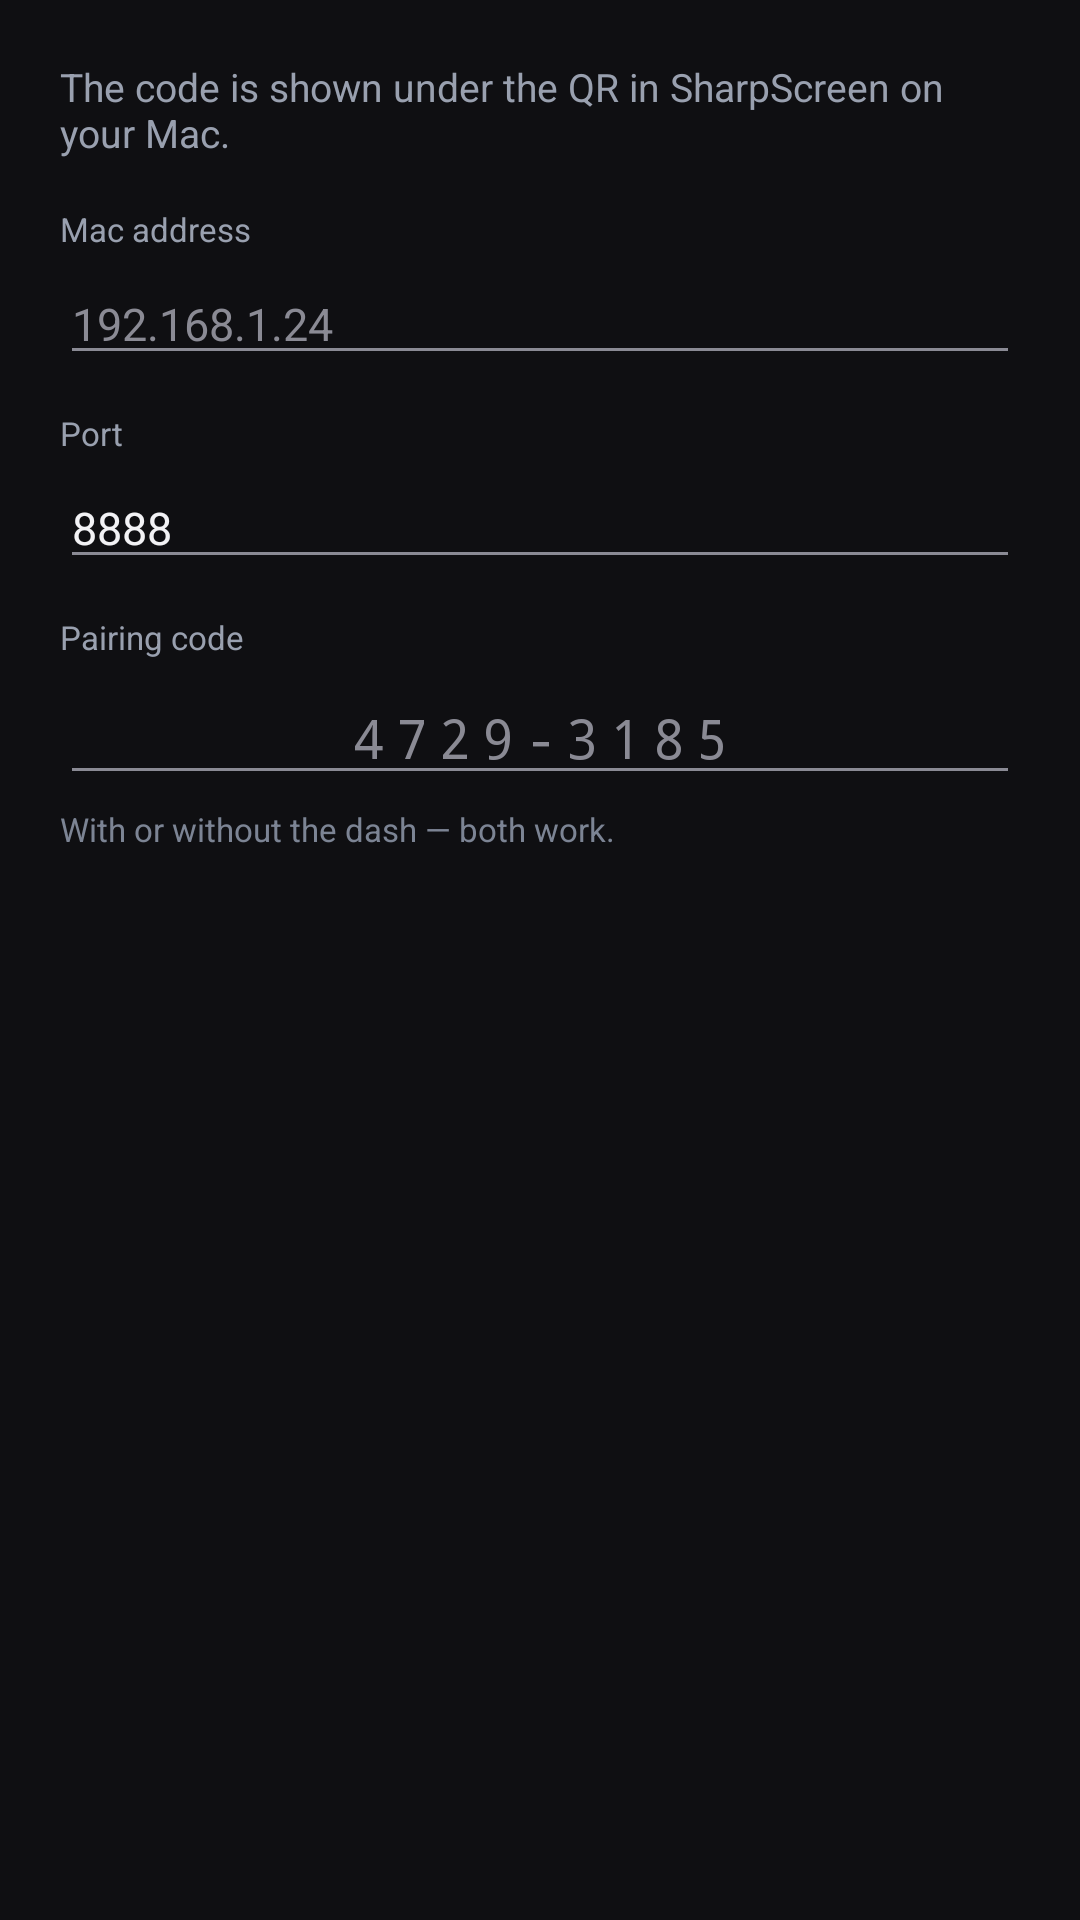

Produce the Android XML layout that renders to this screen, including the resource entries it uses.
<!-- AndroidManifest.xml: application theme AppTheme -->
<!-- res/layout/dialog_code_pairing.xml -->
<?xml version="1.0" encoding="utf-8"?>
<LinearLayout xmlns:android="http://schemas.android.com/apk/res/android"
    android:layout_width="match_parent"
    android:layout_height="wrap_content"
    android:orientation="vertical"
    android:padding="20dp">

    <TextView
        android:layout_width="match_parent"
        android:layout_height="wrap_content"
        android:text="The code is shown under the QR in SharpScreen on your Mac."
        android:textColor="#99A0AF"
        android:textSize="13sp"
        android:layout_marginBottom="16dp" />

    <TextView
        android:layout_width="wrap_content"
        android:layout_height="wrap_content"
        android:text="Mac address"
        android:textColor="#99A0AF"
        android:textSize="11sp"
        android:layout_marginBottom="4dp" />

    <EditText
        android:id="@+id/codePairHost"
        android:layout_width="match_parent"
        android:layout_height="wrap_content"
        android:hint="192.168.1.24"
        android:inputType="text"
        android:digits="0123456789.abcdefghijklmnopqrstuvwxyzABCDEFGHIJKLMNOPQRSTUVWXYZ-"
        android:textSize="15sp"
        android:layout_marginBottom="12dp"
        android:importantForAutofill="no" />

    <TextView
        android:layout_width="wrap_content"
        android:layout_height="wrap_content"
        android:text="Port"
        android:textColor="#99A0AF"
        android:textSize="11sp"
        android:layout_marginBottom="4dp" />

    <EditText
        android:id="@+id/codePairPort"
        android:layout_width="match_parent"
        android:layout_height="wrap_content"
        android:text="8888"
        android:inputType="number"
        android:textSize="15sp"
        android:layout_marginBottom="12dp"
        android:importantForAutofill="no" />

    <TextView
        android:layout_width="wrap_content"
        android:layout_height="wrap_content"
        android:text="Pairing code"
        android:textColor="#99A0AF"
        android:textSize="11sp"
        android:layout_marginBottom="4dp" />

    <EditText
        android:id="@+id/codePairCode"
        android:layout_width="match_parent"
        android:layout_height="wrap_content"
        android:hint="4729-3185"
        android:inputType="number"
        android:digits="0123456789- "
        android:maxLength="10"
        android:textSize="18sp"
        android:letterSpacing="0.2"
        android:gravity="center"
        android:typeface="monospace"
        android:importantForAutofill="no" />

    <TextView
        android:layout_width="match_parent"
        android:layout_height="wrap_content"
        android:text="With or without the dash — both work."
        android:textColor="#7C8494"
        android:textSize="11sp"
        android:layout_marginTop="4dp" />

    <TextView
        android:id="@+id/codePairError"
        android:layout_width="match_parent"
        android:layout_height="wrap_content"
        android:textColor="#FCA5A5"
        android:textSize="12sp"
        android:layout_marginTop="10dp"
        android:visibility="gone" />
</LinearLayout>
<!-- resources referenced by this layout -->
<resources>
  <color name="ss_accent">#EE7A7F</color>
  <color name="ss_on_accent">#2A0E12</color>
  <color name="ss_card">#1A1A1F</color>
  <color name="ss_text_primary">#F2F2F5</color>
  <color name="ss_text_secondary">#8A8A94</color>
  <color name="ss_bg">#0F0F12</color>
  <color name="ss_accent_tint">#33EE7A7F</color>
  <style name="TextAppearance.SharpScreen.Button" parent="TextAppearance.MaterialComponents.Button">
          <item name="android:textAllCaps">false</item>
          <item name="textAllCaps">false</item>
          <item name="android:letterSpacing">0</item>
          <item name="android:textStyle">bold</item>
      </style>
  <style name="ThemeOverlay.SharpScreen.Dialog" parent="ThemeOverlay.MaterialComponents.MaterialAlertDialog">
          <item name="colorPrimary">@color/ss_accent</item>
          <item name="colorSurface">@color/ss_card</item>
          <item name="colorOnSurface">@color/ss_text_primary</item>
          <item name="colorControlActivated">@color/ss_accent</item>
          <item name="colorControlNormal">@color/ss_text_secondary</item>
          <item name="elevationOverlayEnabled">false</item>
          <item name="shapeAppearanceMediumComponent">@style/ShapeAppearance.SharpScreen.Card</item>
          <item name="materialAlertDialogTitleTextStyle">@style/SharpScreen.DialogTitle</item>
          <item name="buttonBarPositiveButtonStyle">@style/Widget.SharpScreen.Button.DialogText</item>
          <item name="buttonBarNegativeButtonStyle">@style/Widget.SharpScreen.Button.DialogText.Quiet</item>
          <item name="buttonBarNeutralButtonStyle">@style/Widget.SharpScreen.Button.DialogText.Quiet</item>
      </style>
  <style name="ShapeAppearance.SharpScreen.Card" parent="ShapeAppearance.MaterialComponents.MediumComponent">
          <item name="cornerSize">16dp</item>
      </style>
  <style name="SharpScreen.DialogTitle" parent="MaterialAlertDialog.MaterialComponents.Title.Text">
          <item name="android:textColor">@color/ss_text_primary</item>
          <item name="android:textStyle">bold</item>
      </style>
  <style name="Widget.SharpScreen.Button.DialogText" parent="Widget.MaterialComponents.Button.TextButton.Dialog">
          <item name="android:textColor">@color/ss_accent</item>
          <item name="android:textAllCaps">false</item>
          <item name="rippleColor">#1FEE7A7F</item>
      </style>
  <style name="Widget.SharpScreen.Button.DialogText.Quiet">
          <item name="android:textColor">@color/ss_text_secondary</item>
          <item name="rippleColor">#1FFFFFFF</item>
      </style>
</resources>
